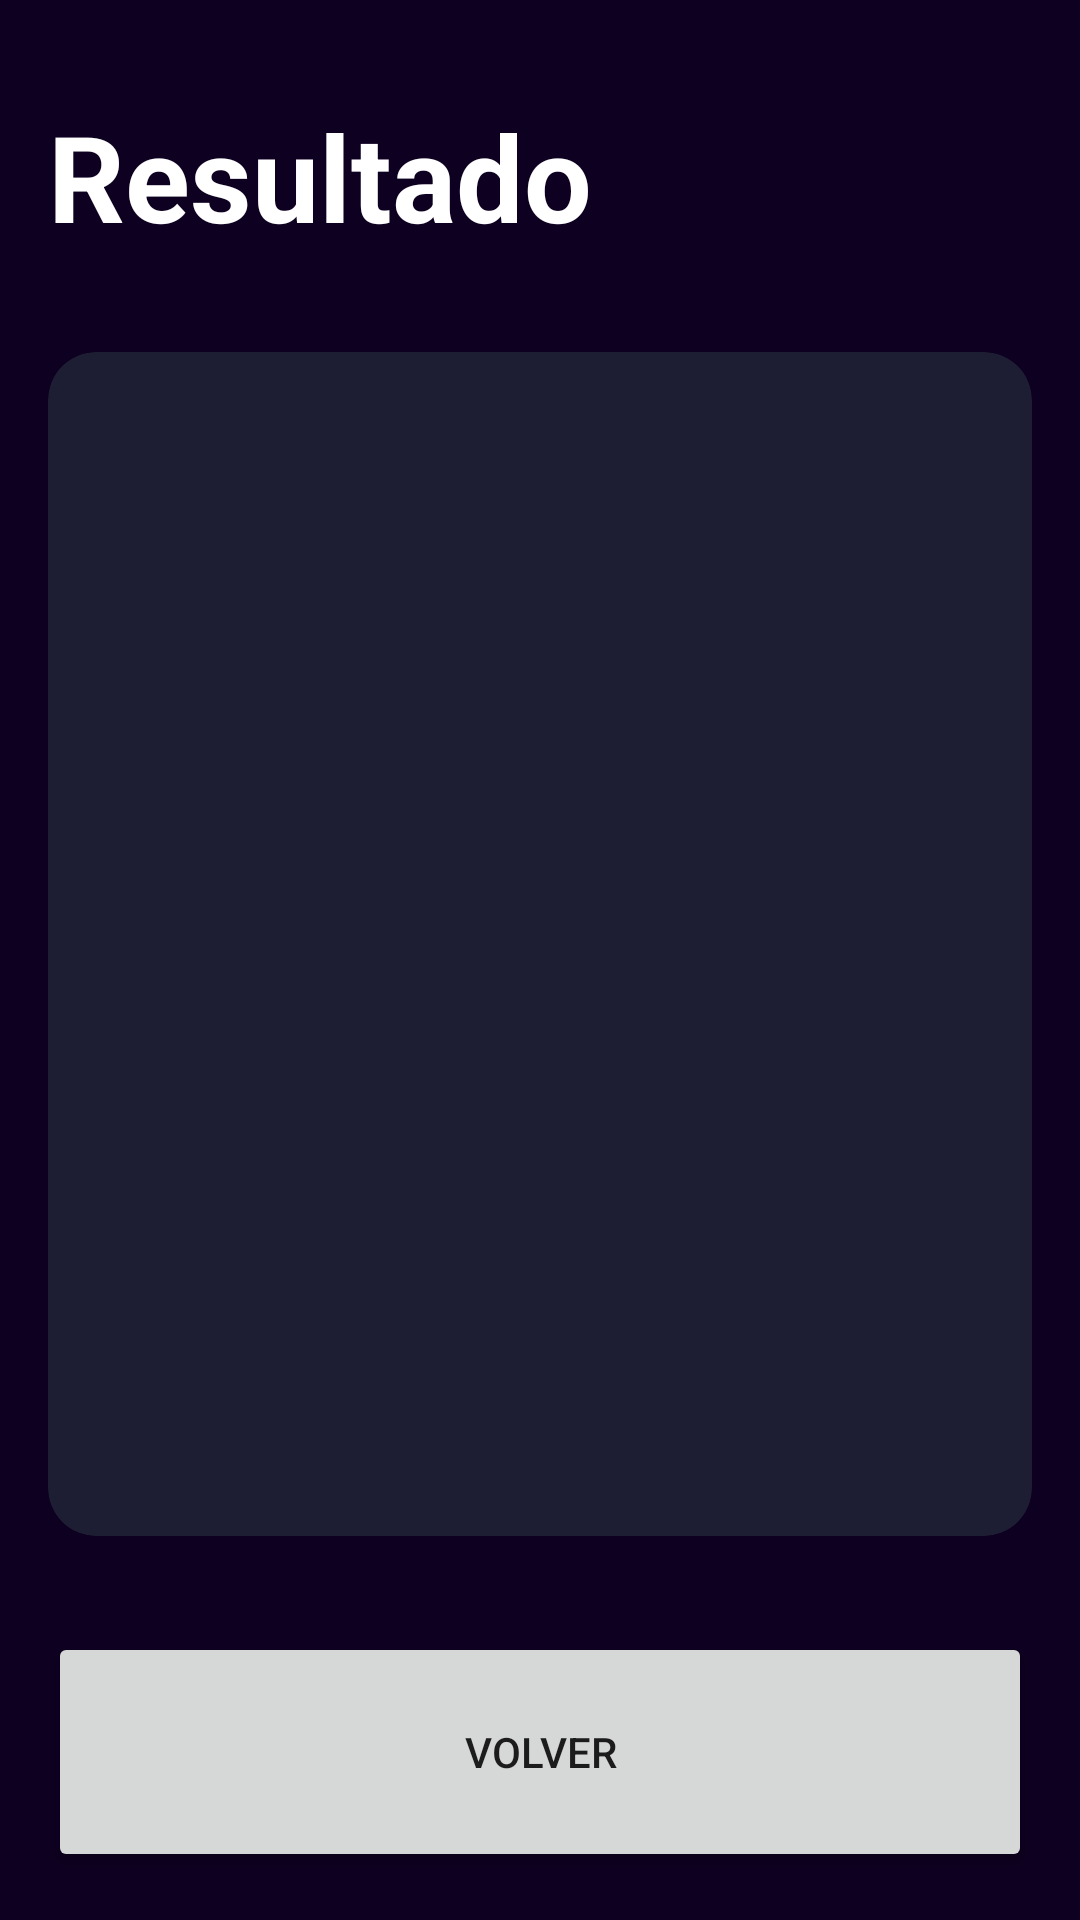

Reconstruct the res/layout file that produces this screen, plus the resources it refers to.
<!-- AndroidManifest.xml: application theme Theme.Apprueba -->
<!-- res/layout/activity_result_imcactivity.xml -->
<?xml version="1.0" encoding="utf-8"?>
<androidx.constraintlayout.widget.ConstraintLayout xmlns:android="http://schemas.android.com/apk/res/android"
    xmlns:app="http://schemas.android.com/apk/res-auto"
    xmlns:tools="http://schemas.android.com/tools"
    android:layout_width="match_parent"
    android:layout_height="match_parent"
    android:padding="16dp"
    android:background="@color/background_app"
    tools:context=".imccalculator.ResultIMCActivity">

    <TextView
        android:id="@+id/tvTitle"
        android:layout_width="wrap_content"
        android:layout_height="wrap_content"
        app:layout_constraintTop_toTopOf="parent"
        app:layout_constraintStart_toStartOf="parent"
        android:layout_marginTop="16dp"
        android:textSize="40sp"
        android:textStyle="bold"
        android:textColor="@color/white"
        android:text="@string/Result"/>

    <androidx.cardview.widget.CardView
        android:layout_width="0dp"
        android:layout_height="0dp"
        android:layout_marginVertical="32dp"
        app:cardCornerRadius="16dp"
        app:cardBackgroundColor="@color/background_component"
        app:layout_constraintTop_toBottomOf="@+id/tvTitle"
        app:layout_constraintStart_toStartOf="parent"
        app:layout_constraintEnd_toEndOf="parent"
        app:layout_constraintBottom_toTopOf="@+id/btnRecalculate">

        <androidx.appcompat.widget.LinearLayoutCompat
            android:layout_width="match_parent"
            android:layout_height="match_parent"
            android:layout_margin="16dp"
            android:orientation="vertical"
            android:gravity="center">

            <TextView
                android:id="@+id/tvResult"
                android:layout_width="wrap_content"
                android:layout_height="wrap_content"
                android:textSize="26sp"
                android:textStyle="bold"
                tools:text="Normal"/>

            <TextView
                android:id="@+id/tvIMC"
                android:layout_width="wrap_content"
                android:layout_height="wrap_content"
                android:textSize="70sp"
                android:layout_marginVertical="64dp"
                android:textColor="@color/white"
                android:textStyle="bold"
                tools:text="Normal"/>

            <TextView
                android:id="@+id/tvDescription"
                android:layout_width="wrap_content"
                android:layout_height="wrap_content"
                android:textSize="26sp"
                android:textColor="@color/white"
                tools:text="Normal"/>

        </androidx.appcompat.widget.LinearLayoutCompat>
    </androidx.cardview.widget.CardView>

    <Button
        android:id="@+id/btnRecalculate"
        android:layout_width="0dp"
        android:layout_height="80dp"
        app:layout_constraintBottom_toBottomOf="parent"
        app:layout_constraintEnd_toEndOf="parent"
        app:layout_constraintStart_toStartOf="parent"
        android:text="@string/Recalculate"/>

</androidx.constraintlayout.widget.ConstraintLayout>
<!-- resources referenced by this layout -->
<resources>
  <color name="background_app">#0E0020</color>
  <color name="background_component">#1D1E33</color>
  <color name="white">#FFFFFFFF</color>
  <string name="Recalculate">Volver</string>
  <string name="Result">Resultado</string>
  <style name="Theme.Apprueba" parent="Theme.MaterialComponents.DayNight.DarkActionBar">
          
          <item name="colorPrimary">@color/purple_500</item>
          <item name="colorPrimaryVariant">@color/purple_700</item>
          <item name="colorOnPrimary">@color/white</item>
          
          <item name="colorSecondary">@color/teal_200</item>
          <item name="colorSecondaryVariant">@color/teal_700</item>
          <item name="colorOnSecondary">@color/black</item>
          
          <item name="android:statusBarColor">?attr/colorPrimaryVariant</item>
          
      </style>
  <color name="purple_500">#FF6200EE</color>
  <color name="purple_700">#FF3700B3</color>
  <color name="teal_200">#FF03DAC5</color>
  <color name="teal_700">#FF018786</color>
  <color name="black">#FF000000</color>
</resources>
